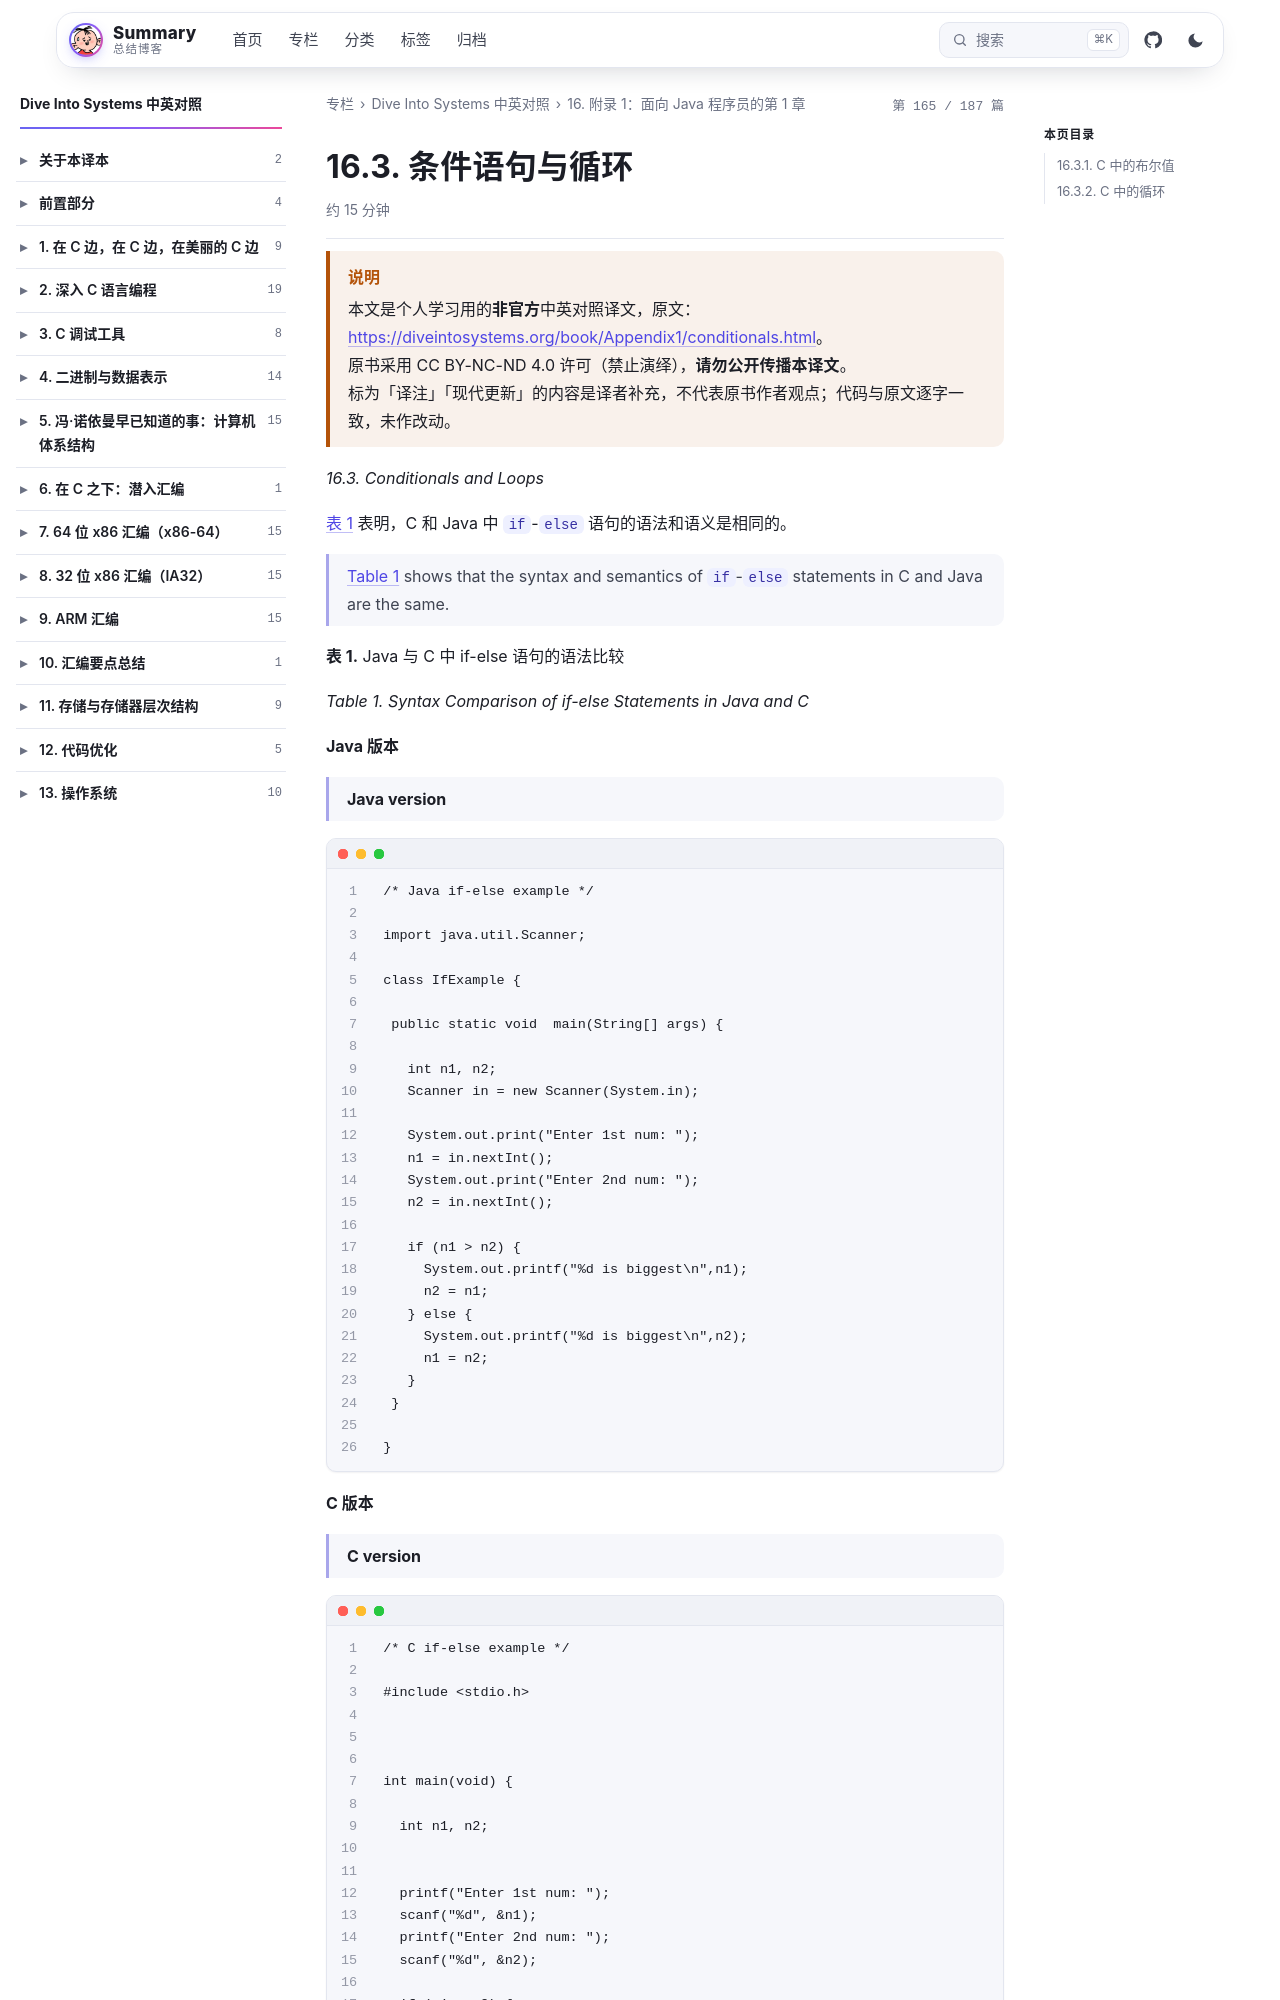

repository: wenPKtalk/wenpktalk.github.io · page: dive-into-systems/Appendix1/16.3-conditionals.html · generator: jekyll

---
title: "16.3. 条件语句与循环"
original: https://diveintosystems.org/book/Appendix1/conditionals.html
credit: "Dive Into Systems (Suzanne J. Matthews, Tia Newhall, Kevin C. Webb)"
license: "CC BY-NC-ND 4.0 — 原书版权归作者所有"
book: dive-into-systems
chapter: Appendix1
order: 4
disableNunjucks: true
---

> [!WARNING] 说明
> 本文是个人学习用的**非官方**中英对照译文，原文：<https://diveintosystems.org/book/Appendix1/conditionals.html>。
> 原书采用 CC BY-NC-ND 4.0 许可（禁止演绎），**请勿公开传播本译文**。
> 标为「译注」「现代更新」的内容是译者补充，不代表原书作者观点；代码与原文逐字一致，未作改动。


*16.3. Conditionals and Loops*

[表 1](16.3-conditionals.html) 表明，C 和 Java 中 `if`-`else` 语句的语法和语义是相同的。

> [Table 1](16.3-conditionals.html) shows that the syntax and semantics of `if`-`else` statements in C and Java are the same.

**表 1.** Java 与 C 中 if-else 语句的语法比较

*Table 1. Syntax Comparison of if-else Statements in Java and C*

**Java 版本**

> **Java version**

```
/* Java if-else example */

import java.util.Scanner;

class IfExample {

 public static void  main(String[] args) {

   int n1, n2;
   Scanner in = new Scanner(System.in);

   System.out.print("Enter 1st num: ");
   n1 = in.nextInt();
   System.out.print("Enter 2nd num: ");
   n2 = in.nextInt();

   if (n1 > n2) {
     System.out.printf("%d is biggest\n",n1);
     n2 = n1;
   } else {
     System.out.printf("%d is biggest\n",n2);
     n1 = n2;
   }
 }

}
```

**C 版本**

> **C version**

```
/* C if-else example */

#include <stdio.h>



int main(void) {

  int n1, n2;


  printf("Enter 1st num: ");
  scanf("%d", &n1);
  printf("Enter 2nd num: ");
  scanf("%d", &n2);

  if (n1 > n2) {
    printf("%d is biggest\n",n1);
    n2 = n1;
  } else {
    printf("%d is biggest\n",n2);
    n1 = n2;
  }

  return 0;
}
```

Java 和 C 中 `if`-`else` 语句的语法完全相同。在两种语言中，`else` 部分都是可选的。Java 和 C 也都支持通过串接 `if` 和 `else if` 语句来实现多路分支。下面是完整的 C `if`-`else` 语法：

> The Java and C syntax for `if`-`else` statements is identical. In both, the `else` part is optional. Java and C also support multi-way branching by chaining `if` and `else if` statements. The following describes the full `if`-`else` C syntax:
